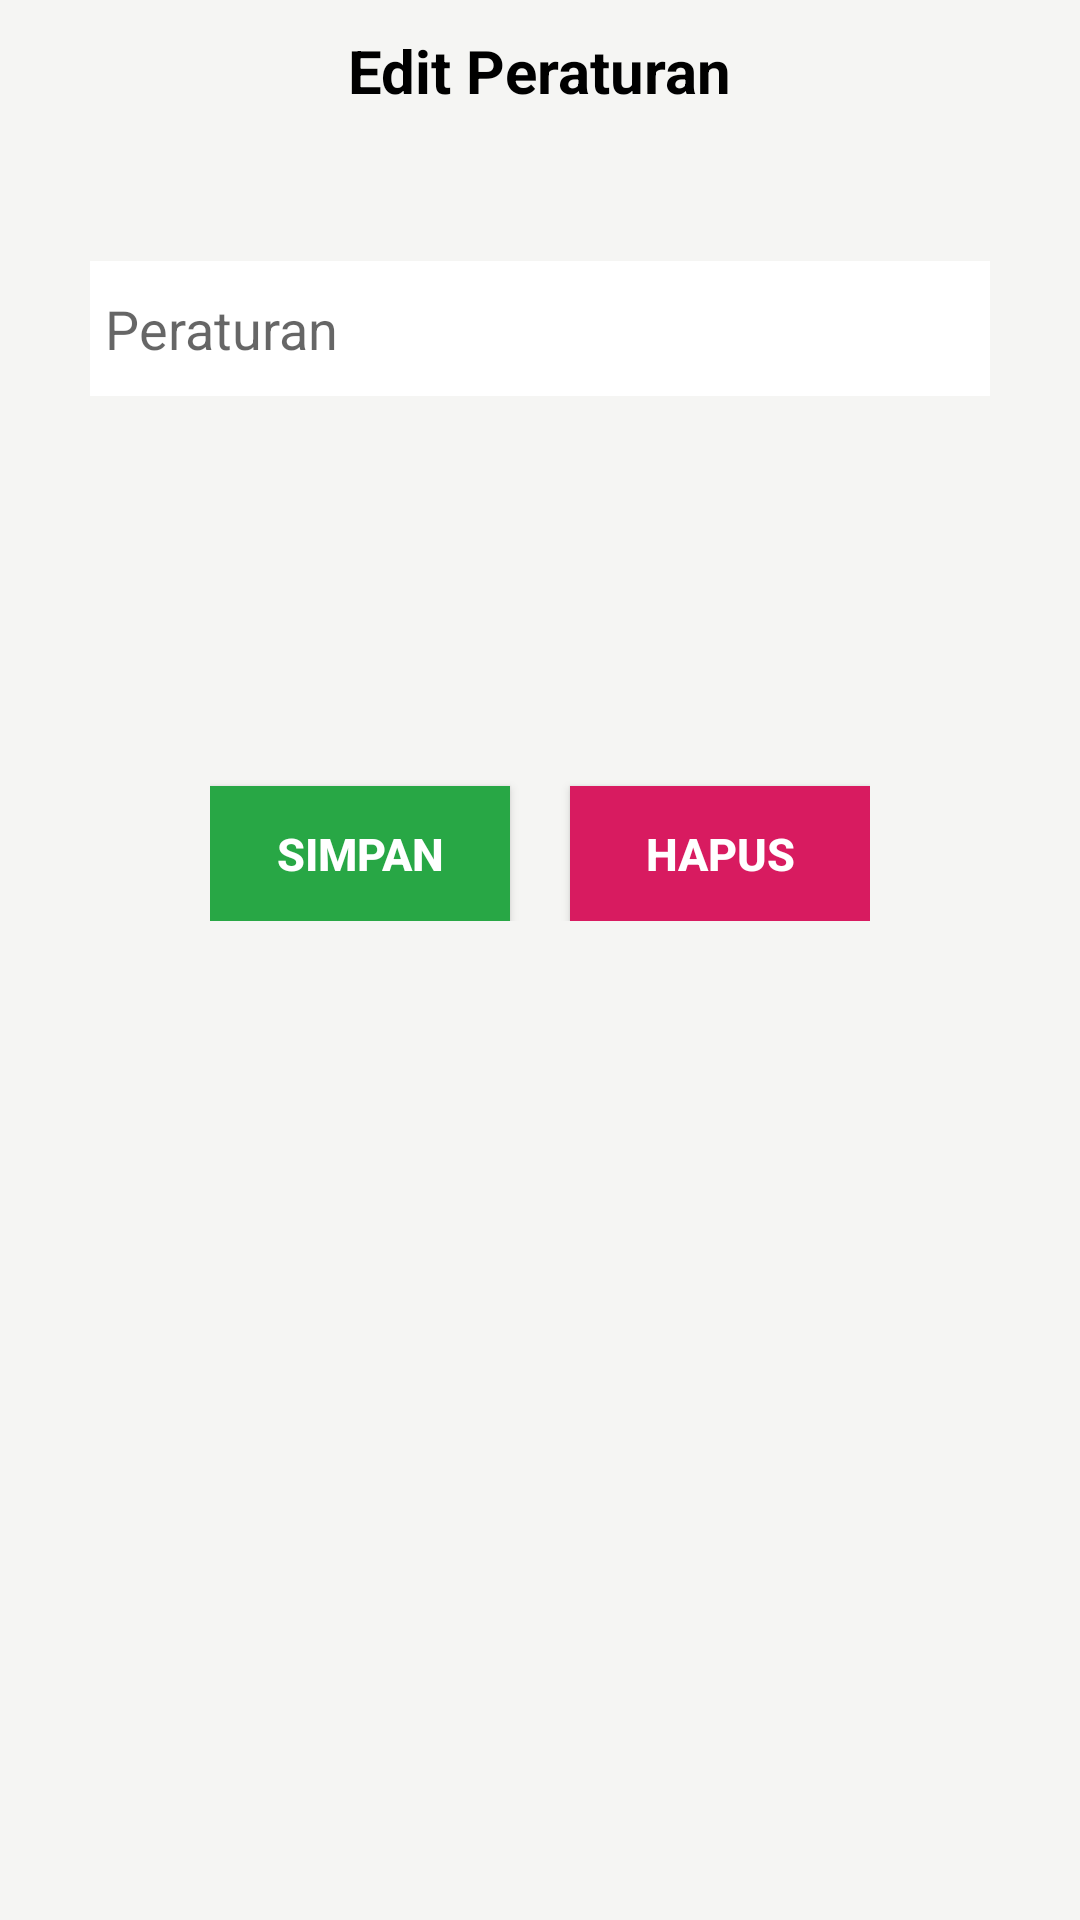

Reconstruct the res/layout file that produces this screen, plus the resources it refers to.
<!-- AndroidManifest.xml: application theme Theme.Persis -->
<!-- res/layout/activity_edit_rule.xml -->
<?xml version="1.0" encoding="utf-8"?>
<LinearLayout
    xmlns:android="http://schemas.android.com/apk/res/android"
    xmlns:app="http://schemas.android.com/apk/res-auto"
    xmlns:tools="http://schemas.android.com/tools"
    android:layout_width="match_parent"
    android:layout_height="match_parent"
    android:orientation="vertical"
    android:background="@color/halfWhite"
    android:padding="10dp"
    tools:context=".EditRuleActivity">

    <LinearLayout

        android:layout_width="match_parent"
        android:layout_height="wrap_content"
        android:gravity="center_horizontal"
        android:layout_marginBottom="100dp"
        android:orientation="vertical">

        <TextView
            android:layout_width="wrap_content"
            android:text="Edit Peraturan"
            android:textStyle="bold"
            android:textSize="20dp"
            android:textColor="@color/black"
            android:layout_height="wrap_content"/>

        <EditText
            android:layout_marginTop="50dp"
            android:layout_width="300dp"
            android:id="@+id/title"
            android:layout_height="45dp"
            android:background="#ffffff"
            android:hint="Peraturan"
            android:padding="5dp" />


    </LinearLayout>

    <RelativeLayout
        android:layout_width="wrap_content"
        android:layout_gravity="center_horizontal"
        android:layout_height="wrap_content">


        <androidx.appcompat.widget.AppCompatButton
            android:layout_width="100dp"
            android:layout_height="45dp"
            android:layout_marginTop="30dp"
            android:background="@color/success"
            android:text="Simpan"
            android:layout_marginRight="20dp"
            android:id="@+id/btnSave"
            android:textColor="#fff"
            android:textStyle="bold"
            android:textSize="15sp"/>

        <androidx.appcompat.widget.AppCompatButton
            android:layout_width="100dp"
            android:layout_height="45dp"
            android:layout_marginTop="30dp"
            android:layout_toRightOf="@id/btnSave"
            android:background="@color/accent"
            android:text="Hapus"
            android:id="@+id/btnDelete"
            android:textColor="#fff"
            android:textStyle="bold"
            android:textSize="15sp"/>

    </RelativeLayout>


</LinearLayout>
<!-- resources referenced by this layout -->
<resources>
  <color name="accent">#D81B60</color>
  <color name="black">#FF000000</color>
  <color name="halfWhite">#F5F5F3</color>
  <color name="success">#28A745</color>
  <style name="Theme.Persis" parent="Theme.MaterialComponents.DayNight.DarkActionBar">
          
          <item name="colorPrimary">@color/purple_500</item>
          <item name="colorPrimaryVariant">@color/purple_700</item>
          <item name="colorOnPrimary">@color/white</item>
          
          <item name="colorSecondary">@color/teal_200</item>
          <item name="colorSecondaryVariant">@color/teal_700</item>
          <item name="colorOnSecondary">@color/black</item>
          
          <item name="android:statusBarColor" tools:targetApi="l">@color/danger</item>
          
  
      </style>
  <color name="purple_500">#FF6200EE</color>
  <color name="purple_700">#FF3700B3</color>
  <color name="white">#FFFFFFFF</color>
  <color name="teal_200">#FF03DAC5</color>
  <color name="teal_700">#FF018786</color>
  <color name="danger">#DC3545</color>
</resources>
